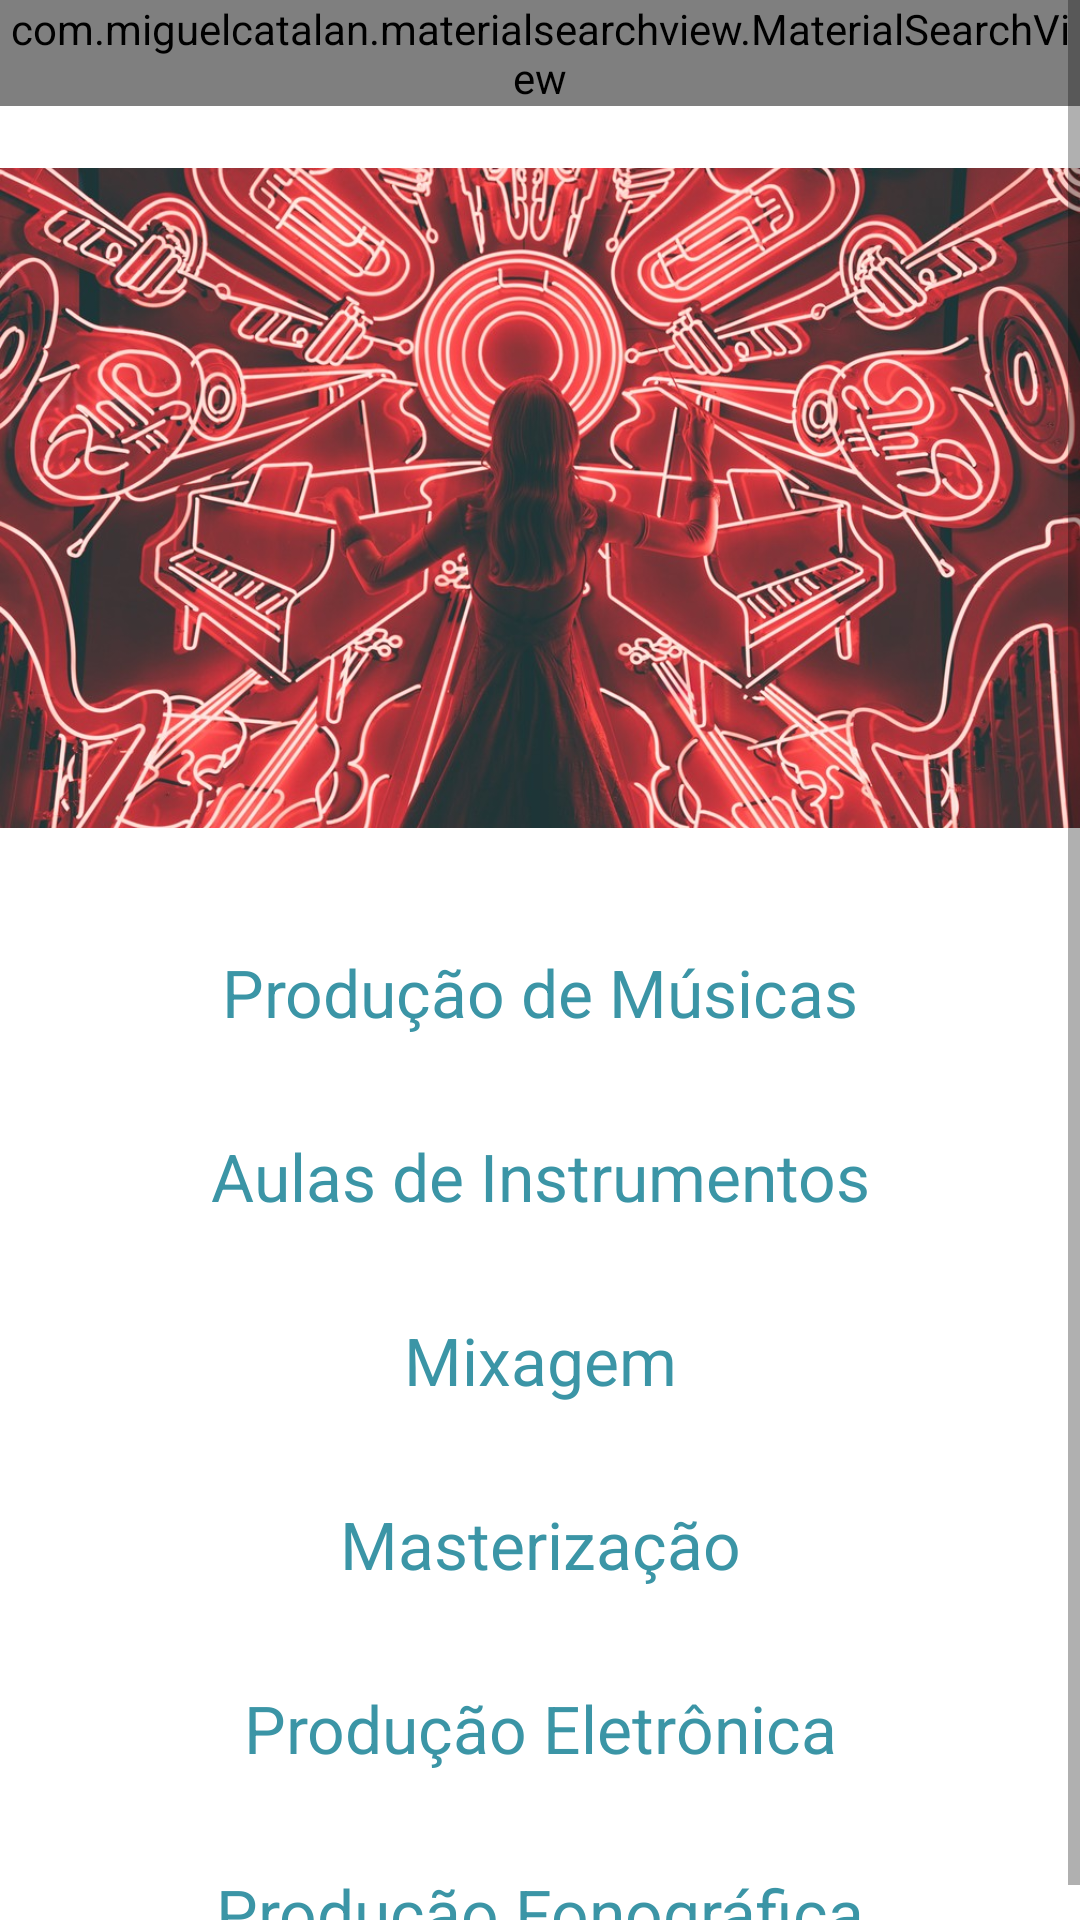

Reconstruct the res/layout file that produces this screen, plus the resources it refers to.
<!-- AndroidManifest.xml: application theme Theme.AudiotecaApp -->
<!-- res/layout/activity_home.xml -->
<?xml version="1.0" encoding="utf-8"?>
<ScrollView xmlns:android="http://schemas.android.com/apk/res/android"
    xmlns:app="http://schemas.android.com/apk/res-auto"
    xmlns:tools="http://schemas.android.com/tools"
    android:layout_width="match_parent"
    android:layout_height="match_parent"
    android:background="@color/cinza"
    android:orientation="vertical"
    tools:context=".activity.HomeActivity">



    <LinearLayout
        android:orientation="vertical"
        android:layout_width="match_parent"
        android:layout_height="wrap_content">

        <include
            layout="@layout/toolbar"
            android:layout_width="match_parent"
            android:layout_height="wrap_content"/>

        <ImageView
            android:layout_width="match_parent"
            android:layout_height="220dp"
            android:scaleType="centerCrop"
            android:src="@drawable/musica" />

        <TextView
            android:layout_marginTop="40dp"
            android:layout_marginBottom="16dp"
            android:layout_marginLeft="32dp"
            android:layout_marginRight="32dp"
            android:textAlignment="center"
            android:text="Produção de Músicas"
            android:textSize="22sp"
            android:textColor="#3B95A6"
            android:layout_width="match_parent"
            android:layout_height="wrap_content"/>

        <TextView
            android:layout_marginTop="16dp"
            android:layout_marginLeft="32dp"
            android:layout_marginRight="32dp"
            android:textAlignment="center"
            android:text="Aulas de Instrumentos"
            android:textSize="22sp"
            android:textColor="#3B95A6"
            android:layout_width="match_parent"
            android:layout_height="wrap_content"/>

        <TextView
            android:layout_marginTop="32dp"
            android:layout_marginLeft="32dp"
            android:layout_marginRight="32dp"
            android:textAlignment="center"
            android:text="Mixagem"
            android:textSize="22sp"
            android:textColor="#3B95A6"
            android:layout_width="match_parent"
            android:layout_height="wrap_content"/>

        <TextView
            android:layout_marginTop="32dp"
            android:layout_marginLeft="32dp"
            android:layout_marginRight="32dp"
            android:textAlignment="center"
            android:text="Masterização"
            android:textSize="22sp"
            android:textColor="#3B95A6"
            android:layout_width="match_parent"
            android:layout_height="wrap_content"/>

        <TextView
            android:layout_marginTop="32dp"
            android:layout_marginLeft="32dp"
            android:layout_marginRight="32dp"
            android:textAlignment="center"
            android:text="Produção Eletrônica"
            android:textSize="22sp"
            android:textColor="#3B95A6"
            android:layout_width="match_parent"
            android:layout_height="wrap_content"/>

        <TextView
            android:layout_marginTop="32dp"
            android:layout_marginLeft="32dp"
            android:layout_marginRight="32dp"
            android:textAlignment="center"
            android:text="Produção Fonográfica"
            android:textSize="22sp"
            android:textColor="#3B95A6"
            android:layout_width="match_parent"
            android:layout_height="wrap_content"/>
    </LinearLayout>

</ScrollView>
<!-- res/layout/toolbar.xml (included above) -->
<?xml version="1.0" encoding="utf-8"?>
<FrameLayout xmlns:android="http://schemas.android.com/apk/res/android"
    android:layout_width="match_parent" android:layout_height="match_parent">

    <androidx.appcompat.widget.Toolbar
        android:id="@+id/toolbar"
        android:layout_width="match_parent"
        android:layout_height="wrap_content"
        android:background="@color/azul"
        android:minHeight="?attr/actionBarSize"
        android:theme="?attr/actionBarTheme" />

    <com.miguelcatalan.materialsearchview.MaterialSearchView
        android:id="@+id/materialsearchview"
        android:layout_width="match_parent"
        android:layout_height="wrap_content"/>

</FrameLayout>
<!-- resources referenced by this layout -->
<resources>
  <!-- drawable musica: jpg bitmap (drawable, 238840 bytes) -->
  <style name="Theme.AudiotecaApp" parent="Theme.MaterialComponents.DayNight.NoActionBar">
          
          <item name="colorPrimary">@color/azul</item>
          <item name="colorPrimaryVariant">@color/cinza</item>
          <item name="colorOnPrimary">@color/white</item>
          
          <item name="colorSecondary">@color/teal_200</item>
          <item name="colorSecondaryVariant">@color/teal_700</item>
          <item name="colorOnSecondary">@color/black</item>
          
          <item name="android:statusBarColor" tools:targetApi="l">?attr/colorPrimaryVariant</item>
          
      </style>
  <!-- not gathered from this repository: default colours our renderer supplied (Android Studio template values) -->
  <color name="teal_200">#FF03DAC5</color>
  <color name="teal_700">#FF018786</color>
  <color name="black">#FF000000</color>
  <color name="white">#FFFFFFFF</color>
</resources>
